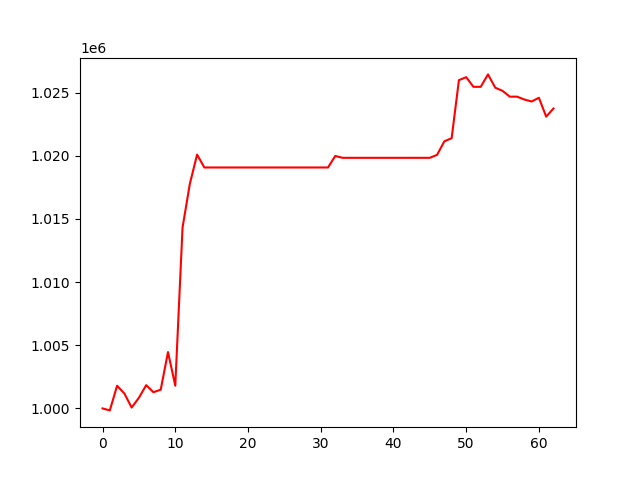

The file beside this chart, header and first rows:
, 0
0, 1000000
1, 999844
2, 1001794
3, 1001183
4, 1000072
5, 1000841
6, 1001841
7, 1001282
8, 1001484
9, 1004462
10, 1001798
11, 1014316
12, 1017769
13, 1020092
14, 1019072
15, 1019072
16, 1019072
17, 1019072
18, 1019072
19, 1019072
20, 1019072
21, 1019072
22, 1019072
23, 1019072
24, 1019072
25, 1019072
26, 1019072
27, 1019072
28, 1019072
29, 1019072
30, 1019072
31, 1019072
32, 1019985
33, 1019837
34, 1019837
35, 1019837
36, 1019837
37, 1019837
38, 1019837
39, 1019837
40, 1019837
41, 1019837
42, 1019837
43, 1019837
44, 1019837
45, 1019837
46, 1020071
47, 1021146
48, 1021387
49, 1025984
50, 1026221
51, 1025456
52, 1025456
53, 1026440
54, 1025386
55, 1025139
56, 1024678
57, 1024678
58, 1024451
59, 1024296
... 3 more rows
